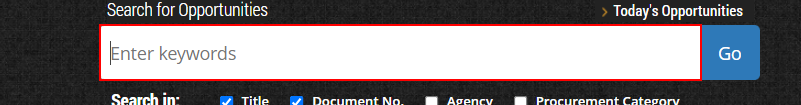
Workflow: Main

Step 1: type "bca" into the text box

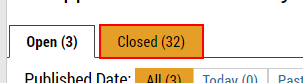
Step 2: click on the text box

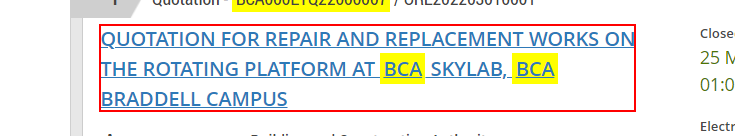
Step 3: click on the link

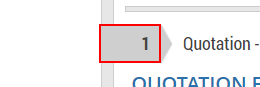
Step 4: Find Element 'DIV' on the element
